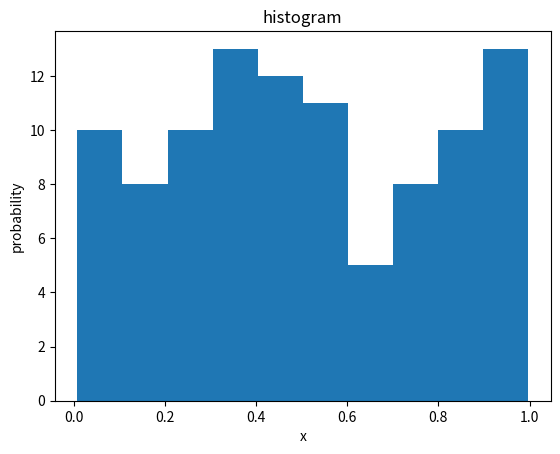

Write Python code to recreate this figure.
import numpy as np
import matplotlib.pyplot as plt
import matplotlib.pyplot as pit
import matplotlib.mlab as mlab

x = np.random.rand(100)
num_bins = 10
n, bins, patches = plt.hist(x, num_bins)
plt.xlabel('x')
plt.ylabel('probability')
plt.title('histogram')
plt.show()